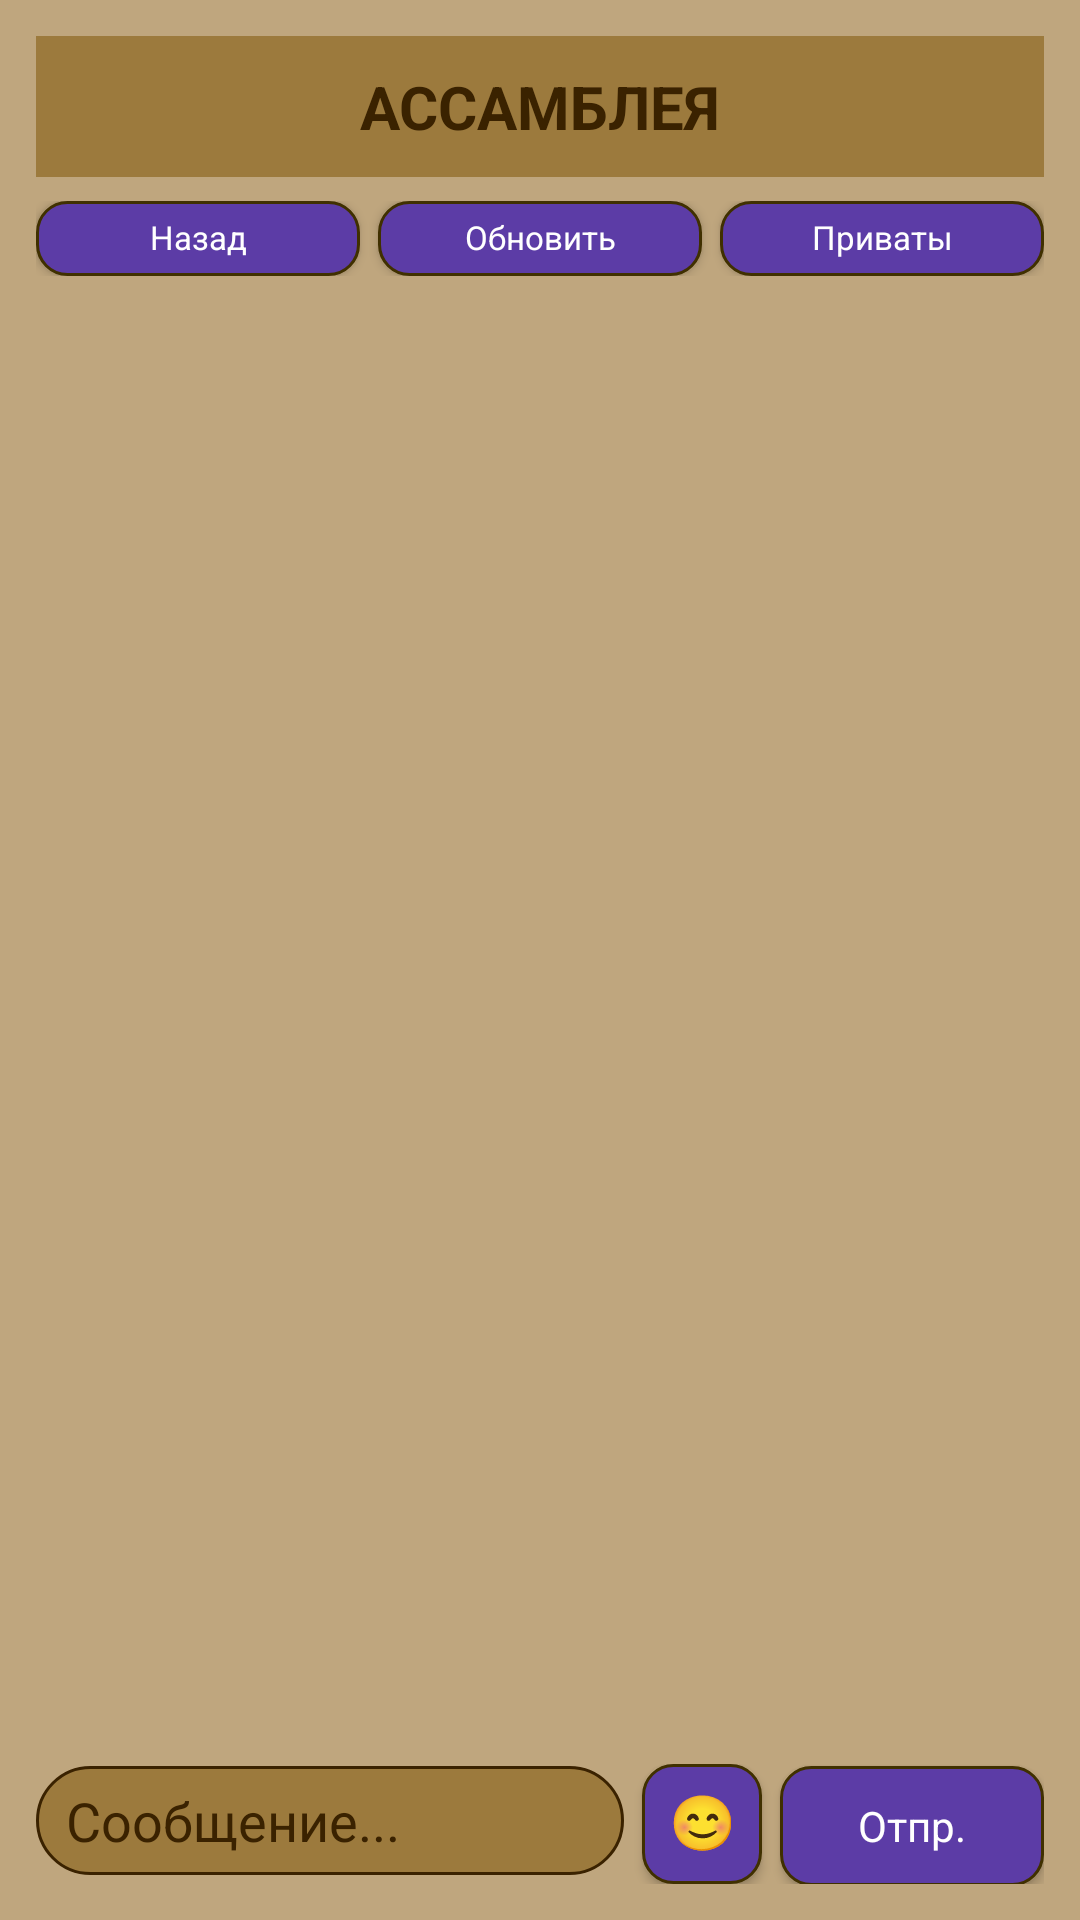

This screen was rendered from an Android layout file. Write that file and the resources it references.
<!-- AndroidManifest.xml: application theme Theme.Derzhava -->
<!-- res/layout/fragment_assembly.xml -->
<?xml version="1.0" encoding="utf-8"?>
<LinearLayout xmlns:android="http://schemas.android.com/apk/res/android"
    android:layout_width="match_parent"
    android:layout_height="match_parent"
    android:orientation="vertical"
    android:background="@color/derzhava_bg"
    android:padding="12dp">

    
    <TextView
        android:id="@+id/tvTitle"
        android:layout_width="match_parent"
        android:layout_height="wrap_content"
        android:background="@color/derzhava_header"
        android:gravity="center"
        android:paddingVertical="10dp"
        android:text="АССАМБЛЕЯ"
        android:textColor="@color/derzhava_text_dark"
        android:textSize="20sp"
        android:textStyle="bold" />

    
<LinearLayout
    android:id="@+id/topButtons"
    android:layout_width="match_parent"
    android:layout_height="wrap_content"
    android:layout_marginTop="8dp"
    android:orientation="horizontal">

    <Button
        android:id="@+id/btnBack"
        style="@style/Derzhava.TopMenuButton"
        android:layout_width="0dp"
        android:layout_height="wrap_content"
        android:layout_weight="1"
        android:text="Назад" />

    <Button
        android:id="@+id/btnRefreshChat"
        style="@style/Derzhava.TopMenuButton"
        android:layout_width="0dp"
        android:layout_height="wrap_content"
        android:layout_marginStart="6dp"
        android:layout_weight="1"
        android:text="Обновить" />

    <Button
        android:id="@+id/btnPrivates"
        style="@style/Derzhava.TopMenuButton"
        android:layout_width="0dp"
        android:layout_height="wrap_content"
        android:layout_marginStart="6dp"
        android:layout_weight="1"
        android:text="Приваты" />
</LinearLayout>



    
    <TextView
        android:id="@+id/tvHint"
        android:layout_width="match_parent"
        android:layout_height="wrap_content"
        android:layout_marginTop="6dp"
        android:textColor="@color/derzhava_text_dark"
        android:textSize="12sp"
		android:visibility="gone" />

    
    <TextView
        android:id="@+id/tvError"
        android:layout_width="match_parent"
        android:layout_height="wrap_content"
        android:layout_marginTop="4dp"
        android:textColor="@android:color/holo_red_light"
        android:textSize="13sp"
        android:visibility="gone" />

    
    <ScrollView
        android:id="@+id/scrollChat"
        android:layout_width="match_parent"
        android:layout_height="0dp"
        android:layout_marginTop="8dp"
        android:layout_weight="1"
        android:fadeScrollbars="false">

        <LinearLayout
            android:id="@+id/chatContainer"
            android:layout_width="match_parent"
            android:layout_height="wrap_content"
            android:orientation="vertical" />
    </ScrollView>

    
<LinearLayout
    android:id="@+id/bottomInput"
    android:layout_width="match_parent"
    android:layout_height="wrap_content"
    android:layout_marginTop="8dp"
    android:orientation="horizontal">

    <EditText
        android:id="@+id/etMessage"
        android:layout_width="0dp"
        android:layout_height="wrap_content"
        android:layout_weight="1"
        android:background="@drawable/bg_chat_input"
        android:hint="Сообщение..."
        android:maxLines="4"
        android:minLines="1"
        android:imeOptions="actionSend"
        android:inputType="textCapSentences|textMultiLine"
        android:textColor="@color/derzhava_text_dark"
        android:textColorHint="@color/derzhava_text_dark" />

    
<Button
    android:id="@+id/btnSmiles"
    style="@style/Derzhava.Button"
    android:layout_width="40dp"
    android:layout_height="40dp"
    android:layout_marginStart="6dp"
    android:minWidth="0dp"
    android:minHeight="0dp"
    android:padding="0dp"
    android:includeFontPadding="false"
    android:text="😊"
    android:textSize="18sp" />

    <Button
        android:id="@+id/btnSend"
        style="@style/Derzhava.Button"
        android:layout_width="wrap_content"
        android:layout_height="wrap_content"
        android:layout_marginStart="6dp"
        android:text="Отпр." />
</LinearLayout>


</LinearLayout>
<!-- resources referenced by this layout -->
<resources>
  <color name="derzhava_bg">#BFA67E</color>
  <color name="derzhava_header">#9C7A3D</color>
  <color name="derzhava_text_dark">#3A2200</color>
  <!-- drawable bg_chat_input (drawable) -->
  <?xml version="1.0" encoding="utf-8"?>
  <shape xmlns:android="http://schemas.android.com/apk/res/android">
      
      <solid android:color="@color/derzhava_header" />
  
      
      <corners android:radius="18dp" />
  
      
      <stroke
          android:width="1dp"
          android:color="@color/derzhava_text_dark" />
  
      
      <padding
          android:left="10dp"
          android:top="6dp"
          android:right="10dp"
          android:bottom="6dp" />
  </shape>
  <style name="Derzhava.Button">
          <item name="android:background">@drawable/bg_derzhava_button</item>
          <item name="android:textColor">@color/derzhava_text_light</item>
          <item name="android:textAllCaps">false</item>
          <item name="android:textSize">14sp</item>
          <item name="android:gravity">center</item>
          <item name="android:minHeight">40dp</item>
      </style>
  <style name="Derzhava.TopMenuButton" parent="Derzhava.Button">
  
          
          <item name="android:textSize">11sp</item>
  
          
          <item name="android:paddingLeft">4dp</item>
          <item name="android:paddingRight">4dp</item>
          <item name="android:paddingTop">6dp</item>
          <item name="android:paddingBottom">6dp</item>
  
          
          <item name="android:minHeight">0dp</item>
          <item name="android:includeFontPadding">false</item>
      </style>
  <style name="Theme.Derzhava" parent="Base.Theme.Derzhava" />
  <!-- drawable bg_derzhava_button (drawable) -->
  <?xml version="1.0" encoding="utf-8"?>
  <ripple xmlns:android="http://schemas.android.com/apk/res/android"
      android:color="#40FFFFFF">
  
      <item android:drawable="@drawable/bg_derzhava_button_base" />
  
  </ripple>
  <color name="derzhava_text_light">#FFFFFF</color>
  <style name="Base.Theme.Derzhava" parent="Theme.Material3.DayNight.NoActionBar">
          
          
      </style>
  <!-- drawable bg_derzhava_button_base (drawable) -->
  <?xml version="1.0" encoding="utf-8"?>
  <shape xmlns:android="http://schemas.android.com/apk/res/android">
      
      <corners android:radius="10dp" />
  
      
      <solid android:color="@color/derzhava_button" />
  
      
      <padding
          android:left="8dp"
          android:top="8dp"
          android:right="8dp"
          android:bottom="8dp" />
  
      
      <stroke
          android:width="1dp"
          android:color="#403000" />
  </shape>
  <color name="derzhava_button">#5C3CA6</color>
</resources>
